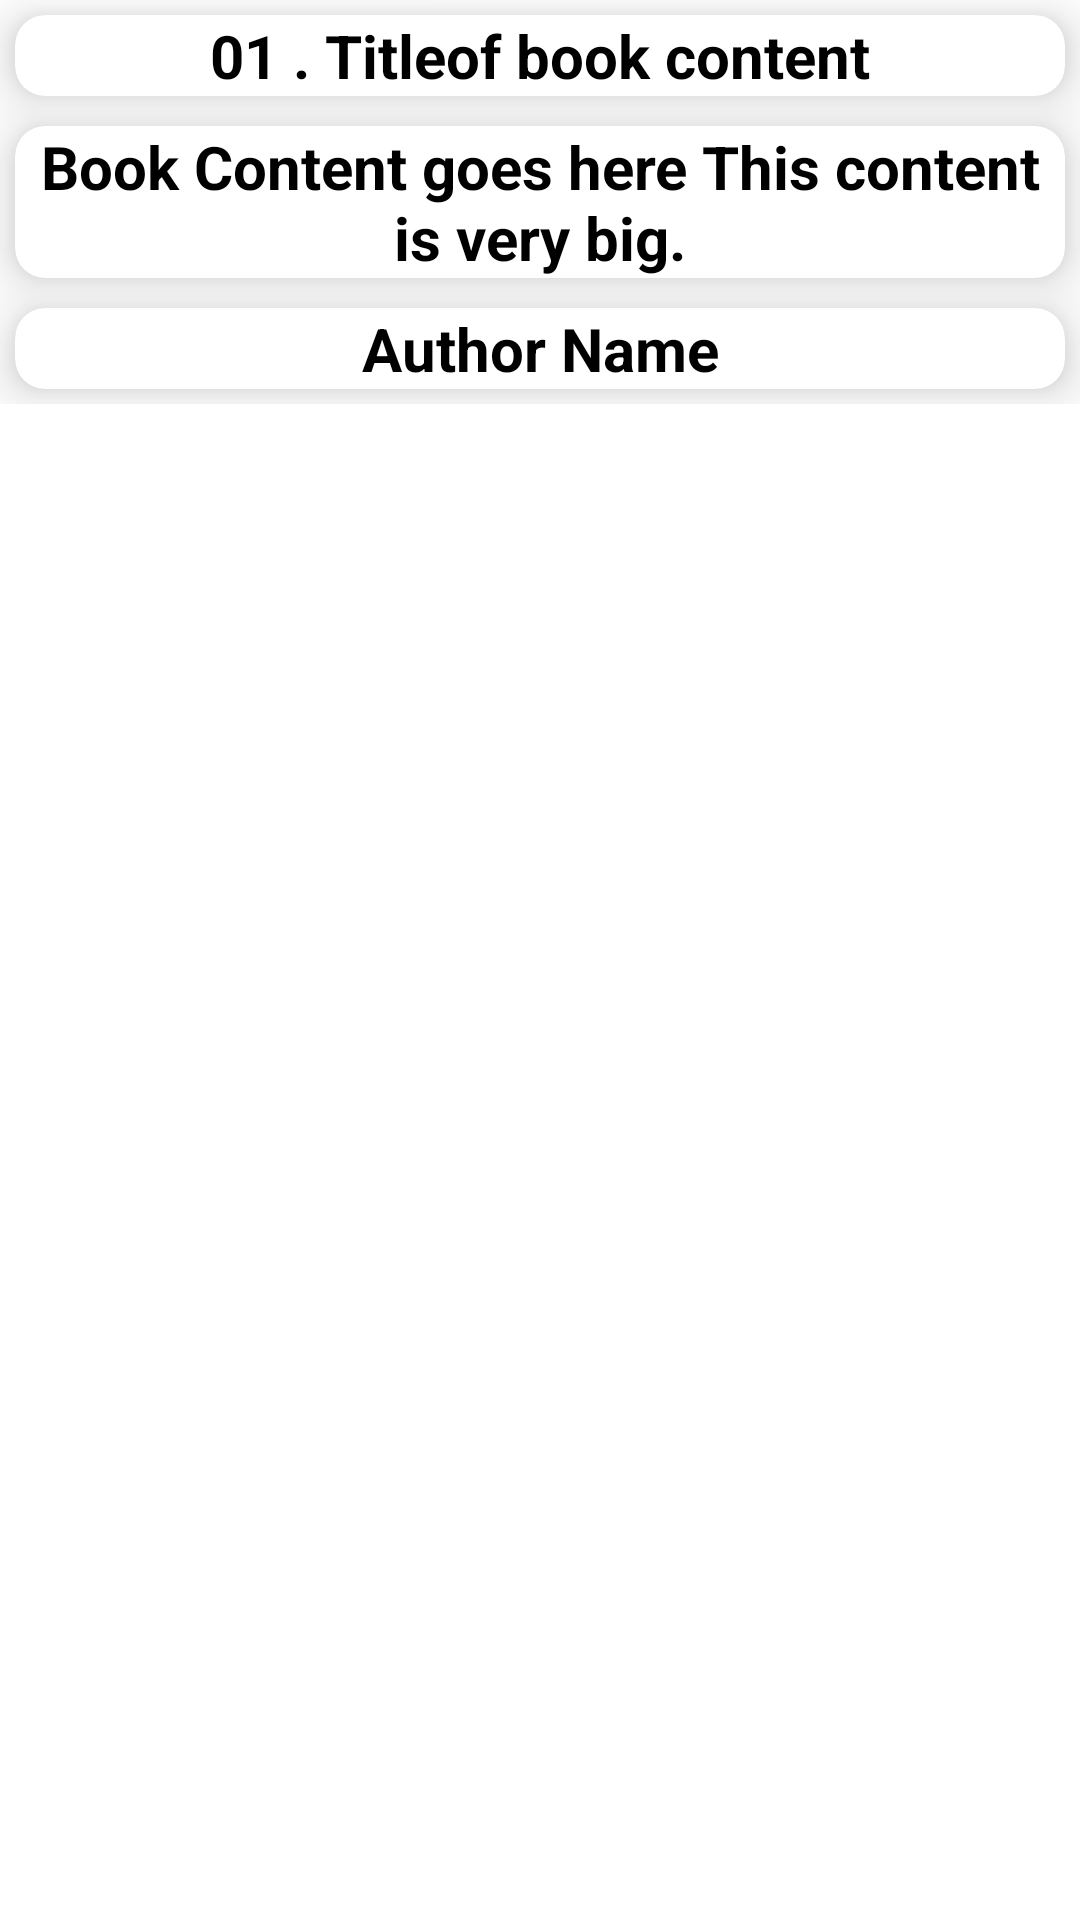

Produce the Android XML layout that renders to this screen, including the resource entries it uses.
<!-- AndroidManifest.xml: application theme Theme.Book_List_1_QH -->
<!-- res/layout/activity_book_content.xml -->
<?xml version="1.0" encoding="utf-8"?>
<LinearLayout xmlns:android="http://schemas.android.com/apk/res/android"
    xmlns:app="http://schemas.android.com/apk/res-auto"
    xmlns:tools="http://schemas.android.com/tools"
    android:layout_width="match_parent"
    android:layout_height="match_parent"
    android:orientation="vertical"
    tools:context=".Book_content">

    <ScrollView
        android:layout_width="match_parent"
        android:layout_height="match_parent">

        <LinearLayout
            android:layout_width="match_parent"
            android:layout_height="wrap_content"
            android:orientation="vertical" >

            <androidx.cardview.widget.CardView
                android:layout_width="match_parent"
                android:layout_height="wrap_content"
                android:layout_margin="5dp"
                android:layout_marginTop="10dp"
                app:cardCornerRadius="10dp"
                app:cardElevation="10dp">

                <TextView
                    android:id="@+id/idinc"
                    android:layout_width="match_parent"
                    android:layout_height="match_parent"
                    android:gravity="center"
                    android:text="01 . Titleof book content"
                    android:textColor="#000000"
                    android:textSize="20sp"
                    android:textStyle="bold" />

            </androidx.cardview.widget.CardView>

            <androidx.cardview.widget.CardView
                android:layout_width="match_parent"
                android:layout_height="wrap_content"
                android:layout_margin="5dp"
                android:layout_marginTop="10dp"
                app:cardCornerRadius="10dp"
                app:cardElevation="10dp">

                <TextView
                    android:id="@+id/bookinc"
                    android:layout_width="match_parent"
                    android:layout_height="wrap_content"
                    android:gravity="center"
                    android:text="Book Content goes here This content is very big."
                    android:textColor="#000000"
                    android:textSize="20sp"
                    android:textStyle="bold" />

            </androidx.cardview.widget.CardView>

            <androidx.cardview.widget.CardView
                android:layout_width="match_parent"
                android:layout_height="wrap_content"
                android:layout_margin="5dp"
                android:layout_marginTop="10dp"
                app:cardCornerRadius="10dp"
                app:cardElevation="10dp">

                <TextView
                    android:id="@+id/authorinc"
                    android:layout_width="match_parent"
                    android:layout_height="wrap_content"
                    android:gravity="center"
                    android:text="Author Name"
                    android:textColor="#000000"
                    android:textSize="20sp"
                    android:textStyle="bold" />

            </androidx.cardview.widget.CardView>

        </LinearLayout>
    </ScrollView>

</LinearLayout>
<!-- resources referenced by this layout -->
<resources>
  <style name="Theme.Book_List_1_QH" parent="Theme.MaterialComponents.DayNight.DarkActionBar">
          
          <item name="colorPrimary">@color/purple_500</item>
          <item name="colorPrimaryVariant">@color/purple_700</item>
          <item name="colorOnPrimary">@color/white</item>
          
          <item name="colorSecondary">@color/teal_200</item>
          <item name="colorSecondaryVariant">@color/teal_700</item>
          <item name="colorOnSecondary">@color/black</item>
          
          <item name="android:statusBarColor" tools:targetApi="l">?attr/colorPrimaryVariant</item>
          
      </style>
  <!-- not gathered from this repository: default colours our renderer supplied (Android Studio template values) -->
  <color name="purple_500">#FF6200EE</color>
  <color name="purple_700">#FF3700B3</color>
  <color name="teal_200">#FF03DAC5</color>
  <color name="teal_700">#FF018786</color>
  <color name="black">#FF000000</color>
  <color name="white">#FFFFFFFF</color>
</resources>
